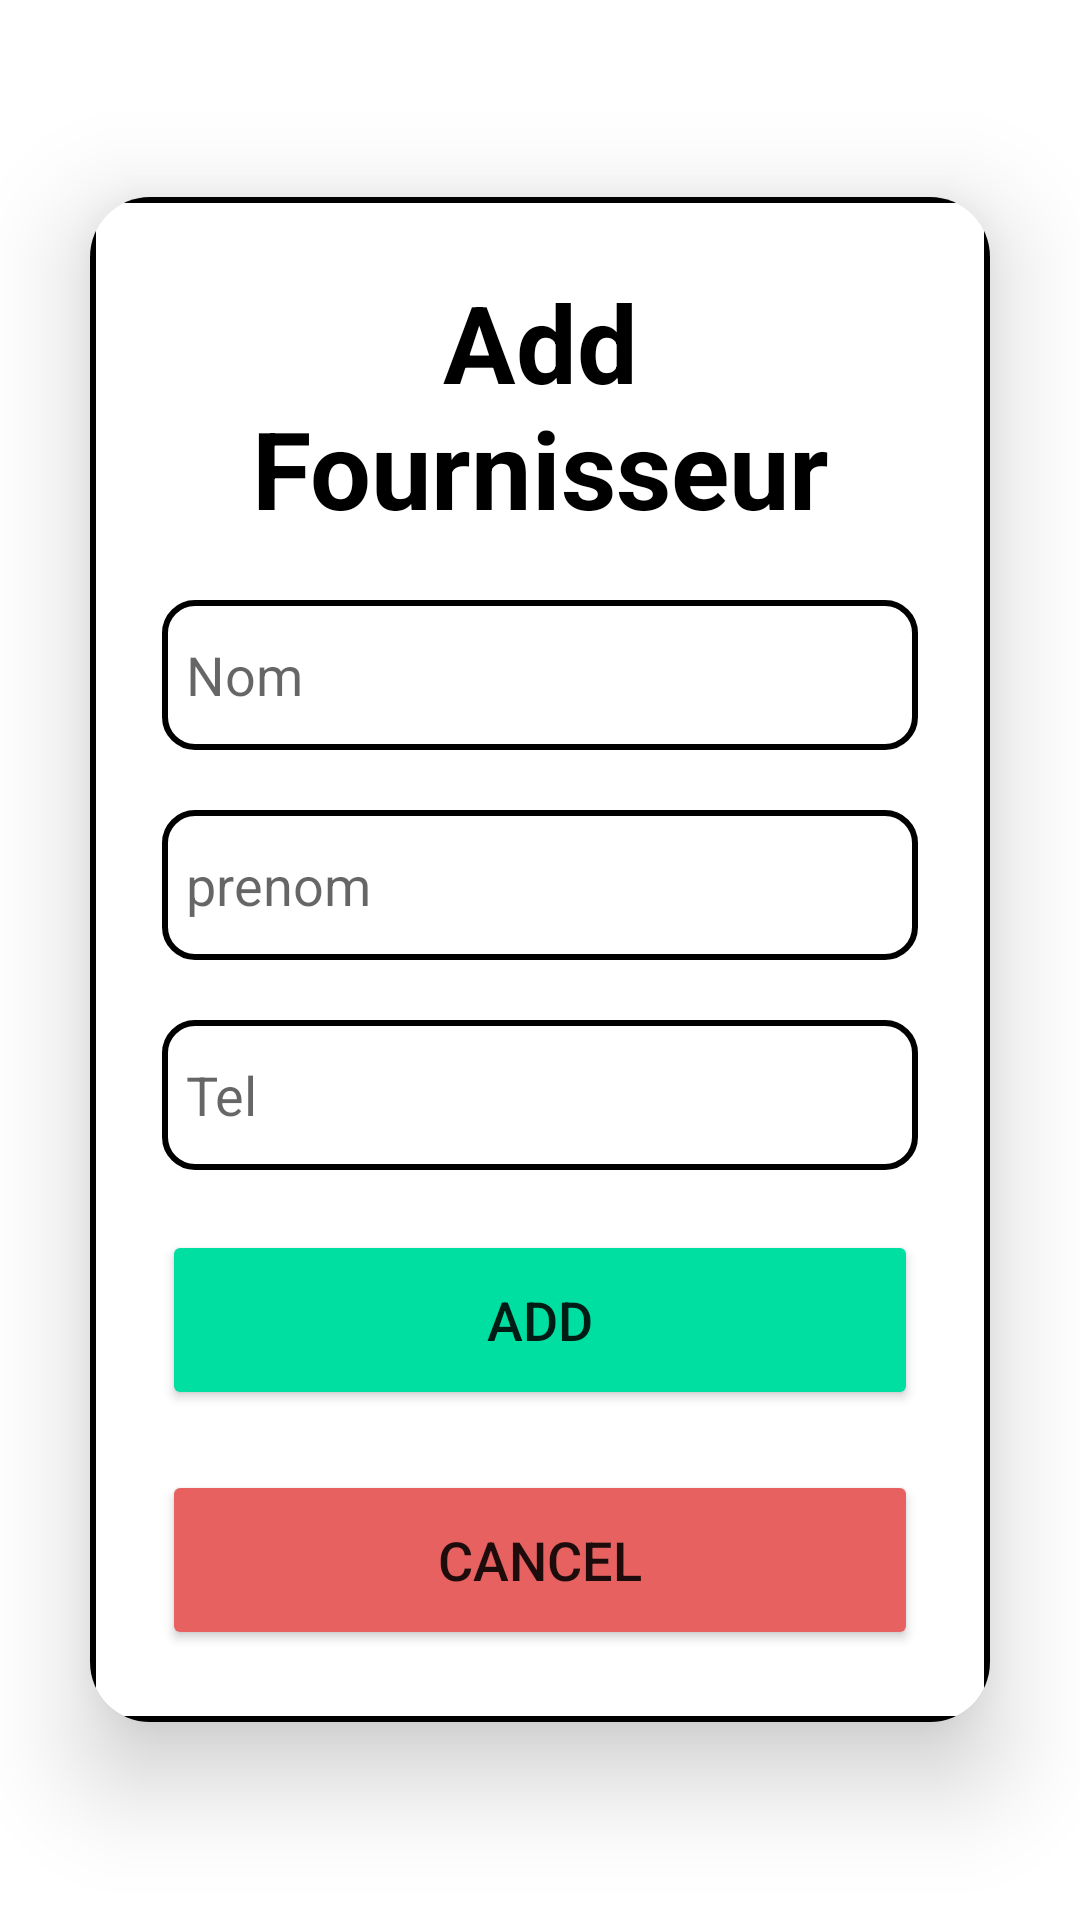

Layout XML and referenced resources for this Android screen:
<!-- AndroidManifest.xml: application theme Theme.FinestApp -->
<!-- res/layout/activity_add_fournisseur.xml -->
<?xml version="1.0" encoding="utf-8"?>
<LinearLayout xmlns:android="http://schemas.android.com/apk/res/android"
    xmlns:app="http://schemas.android.com/apk/res-auto"
    xmlns:tools="http://schemas.android.com/tools"
    android:layout_width="match_parent"
    android:background="@color/white"
    android:layout_height="match_parent"
    tools:context=".fournisseur.addFournisseur">

    <LinearLayout
        android:layout_width="match_parent"
        android:layout_height="match_parent"
        android:gravity="center"
        android:orientation="vertical"
        tools:context=".product.AddProduct">

        <androidx.cardview.widget.CardView
            android:layout_width="match_parent"
            android:layout_height="wrap_content"
            android:layout_margin="30dp"
            app:cardCornerRadius="20dp"
            app:cardElevation="20dp">

            <LinearLayout
                android:layout_width="match_parent"
                android:layout_height="wrap_content"
                android:layout_gravity="center_horizontal"
                android:background="@drawable/border"
                android:orientation="vertical"
                android:padding="24dp">

                <TextView
                    android:id="@+id/useridtext"
                    android:layout_width="match_parent"
                    android:layout_height="wrap_content"
                    android:text="Add Fournisseur"
                    android:textAlignment="center"
                    android:textColor="@color/black"
                    android:textSize="36sp"
                    android:textStyle="bold" />

                <EditText
                    android:id="@+id/name"
                    android:layout_width="match_parent"
                    android:layout_height="50dp"
                    android:layout_marginTop="20dp"
                    android:background="@drawable/border"
                    android:drawablePadding="8dp"
                    android:hint="Nom"
                    android:padding="8dp"
                    android:textColor="@color/black" />

                <EditText
                    android:id="@+id/prenomtxt"
                    android:layout_width="match_parent"
                    android:layout_height="50dp"
                    android:layout_marginTop="20dp"
                    android:background="@drawable/border"
                    android:drawablePadding="8dp"
                    android:hint="prenom"
                    android:padding="8dp"
                    android:textColor="@color/black" />


                <EditText
                    android:id="@+id/teltxt"
                    android:layout_width="match_parent"
                    android:layout_height="50dp"
                    android:layout_marginTop="20dp"
                    android:background="@drawable/border"
                    android:drawablePadding="8dp"
                    android:hint="Tel"
                    android:maxLength="10"
                    android:inputType="phone|number"
                    android:padding="8dp"
                    android:textColor="@color/black" />

                <Button
                    android:id="@+id/addbtn"
                    android:layout_width="match_parent"
                    android:layout_height="60dp"
                    android:layout_marginTop="20dp"
                    android:backgroundTint="#00DFA2"
                    android:text="ADD"
                    android:textSize="18sp"
                    app:cornerRadius="20dp" />

                <Button
                    android:id="@+id/cancel"
                    android:layout_width="match_parent"
                    android:layout_height="60dp"
                    android:layout_marginTop="20dp"
                    android:backgroundTint="#E76161"
                    android:text="CANCEL"
                    android:textSize="18sp"
                    app:cornerRadius="20dp" />

            </LinearLayout>

        </androidx.cardview.widget.CardView>

    </LinearLayout>
</LinearLayout>
<!-- resources referenced by this layout -->
<resources>
  <color name="black">#FF000000</color>
  <color name="white">#FFFFFFFF</color>
  <!-- drawable border (drawable) -->
  <?xml version="1.0" encoding="utf-8"?>
  <shape xmlns:android="http://schemas.android.com/apk/res/android"
      android:shape="rectangle">
      <stroke
          android:width="2dp"
          android:color="@color/black"/>
      <corners
          android:radius="10dp"/>
  </shape>
  <style name="Theme.FinestApp" parent="Theme.MaterialComponents.DayNight.DarkActionBar">
          
          <item name="colorPrimary">@color/purple</item>
          <item name="colorPrimaryVariant">#226D68</item>
          <item name="colorOnPrimary">@color/white</item>
  
          
          <item name="colorSecondary">@color/teal_200</item>
          <item name="colorSecondaryVariant">@color/teal_700</item>
          <item name="colorOnSecondary">@color/white</item>
          
          <item name="android:statusBarColor">#D6955B</item>
          
      </style>
  <color name="purple">#6d77fb</color>
  <color name="teal_200">#FF03DAC5</color>
  <color name="teal_700">#FF018786</color>
</resources>
